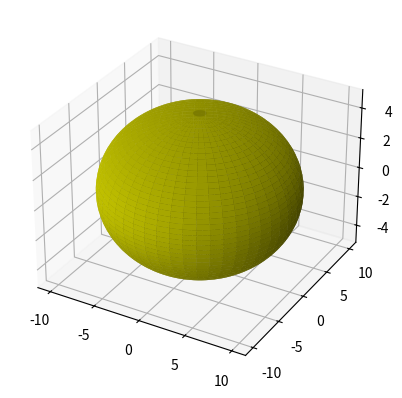

Generate this figure with matplotlib:
import numpy as np
import matplotlib.pyplot as plt
from mpl_toolkits.mplot3d import Axes3D

u = np.linspace(0, 2*np.pi, 100)
v = np.linspace(0, np.pi, 50)
x = 10*np.outer(np.cos(u), np.sin(v))
y = 10*np.outer(np.sin(u), np.sin(v))
z = 5*np.outer(np.ones(np.size(u)), np.cos(v))

fig = plt.figure()
ax = fig.add_subplot(111, projection='3d')
ax.plot_surface(x, y, z, color='y')

plt.show()
